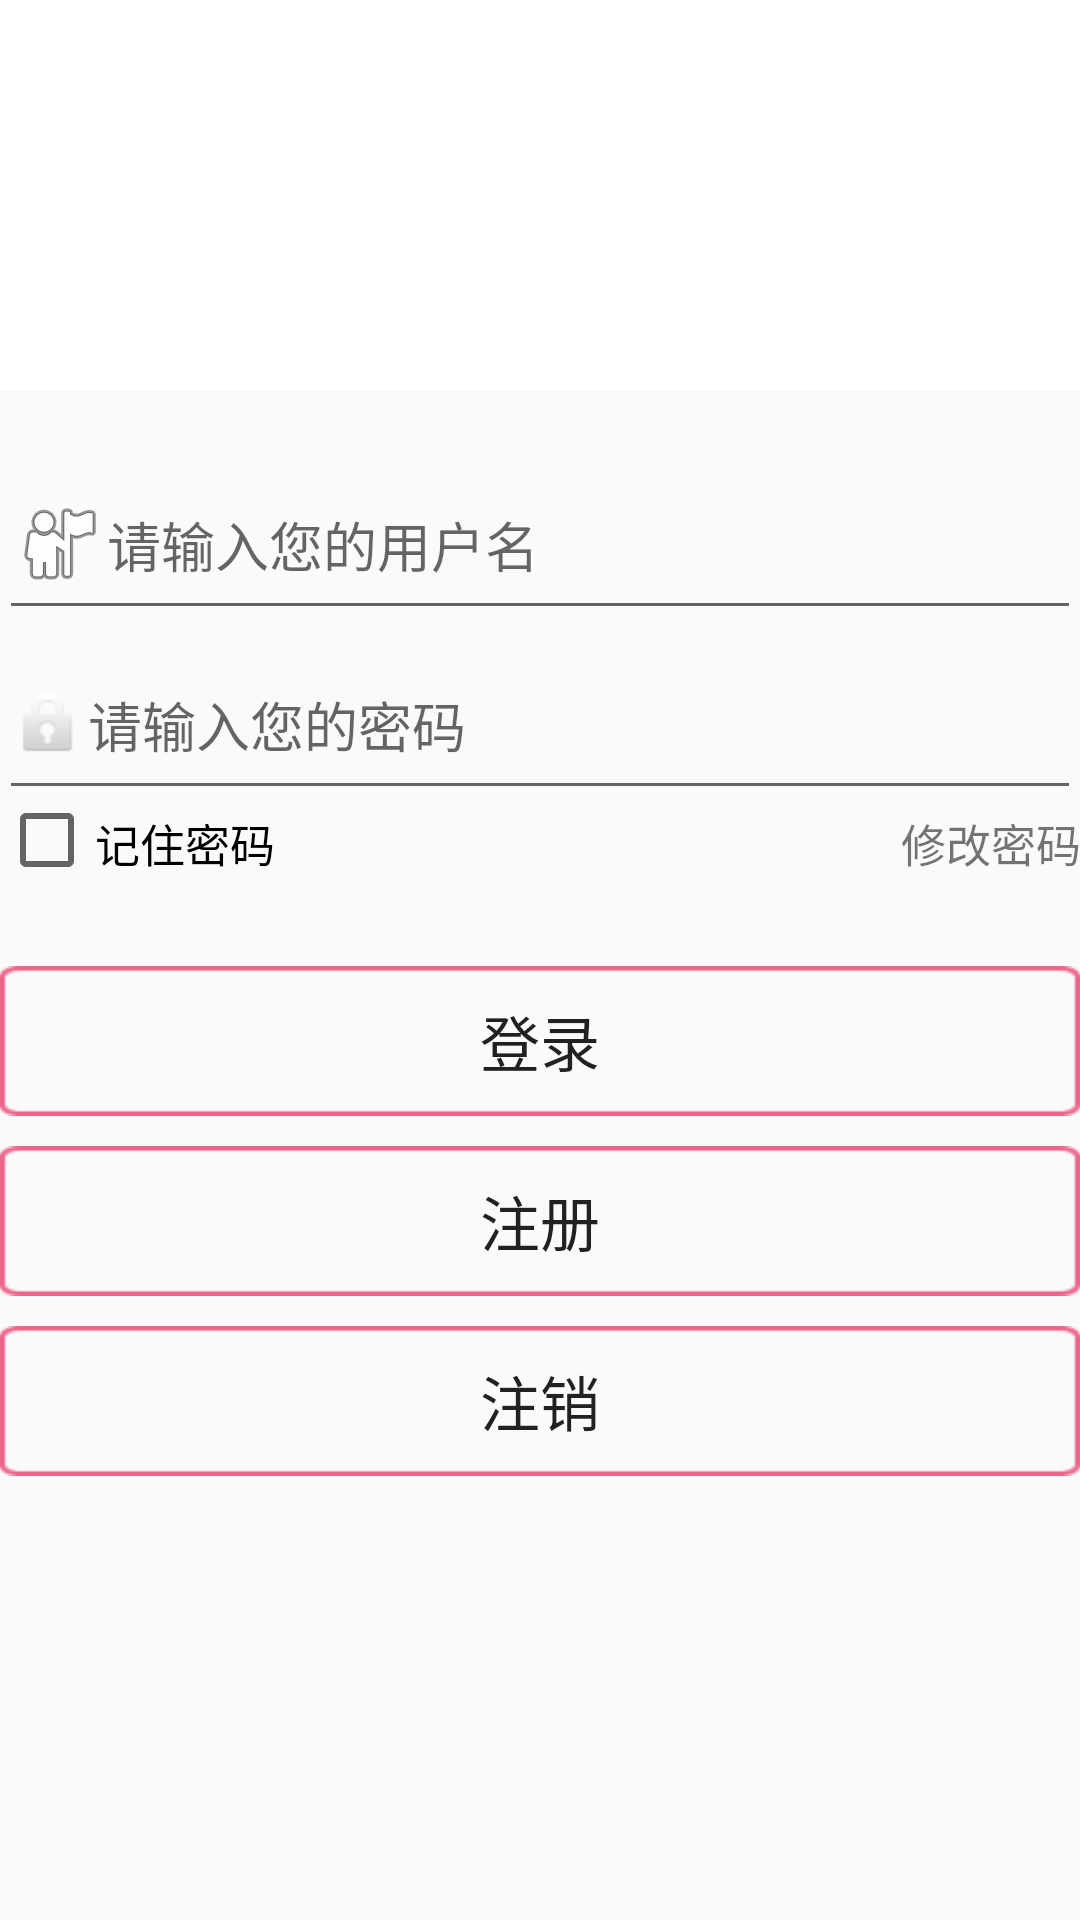

Here is an Android app screen rendered from its layout file. Give the layout XML and the strings, colors and styles it references.
<!-- AndroidManifest.xml: application theme AppTheme -->
<!-- res/layout/login.xml -->
<?xml version="1.0" encoding="utf-8"?>
<RelativeLayout xmlns:android="http://schemas.android.com/apk/res/android"
    xmlns:tools="http://schemas.android.com/tools"
    android:layout_width="match_parent"
    android:layout_height="match_parent"
    android:paddingBottom="@dimen/activity_vertical_margin"
    android:paddingLeft="@dimen/activity_horizontal_margin"
    android:paddingRight="@dimen/activity_horizontal_margin"
    android:paddingTop="@dimen/activity_vertical_margin"
    tools:context="com.example.foolishfan.user_v10.Login">
    <RelativeLayout
        android:id="@+id/login_view"
        android:layout_width="400dp"
        android:layout_height="800dp"
        android:layout_centerInParent="true"
         >

        <Button
            android:layout_width="fill_parent"
            android:layout_height="50dp"
            android:text="注册"
            android:id="@+id/login_btn_register"
            android:onClick="resetpwd"
            android:background="@drawable/btn_bg_round"
            android:textSize="20dp"
            android:layout_below="@+id/login_btn_login"
            android:layout_alignParentLeft="true"
            android:layout_alignParentStart="true"
            android:layout_marginTop="10dp" />

        <Button
            android:layout_width="fill_parent"
            android:layout_height="50dp"
            android:text="登录"
            android:id="@+id/login_btn_login"
            android:onClick="finish_login"
            android:background="@drawable/btn_bg_round"
            android:textSize="20dp"
            android:layout_below="@+id/login_edit_pwd"
            android:layout_alignParentLeft="true"
            android:layout_alignParentStart="true"
            android:layout_marginTop="52dp" />

        <ImageView
            android:layout_width="300dp"
            android:layout_height="130dp"
            android:id="@+id/logo"
            android:layout_alignParentRight="true"
            android:layout_alignParentEnd="true"
            android:layout_alignParentLeft="true"
            android:layout_alignParentStart="true"
            android:layout_alignParentTop="true"
            android:layout_alignWithParentIfMissing="false"
            android:background="#ffffff" />
        <EditText
            android:layout_width="400dp"
            android:layout_height="60dp"
            android:inputType="textPersonName"
            android:id="@+id/login_edit_account"
            android:drawableLeft="@android:drawable/ic_menu_myplaces"
            android:hint="请输入您的用户名"
            android:layout_below="@+id/logo"
            android:layout_alignParentLeft="true"
            android:layout_alignParentStart="true"
            android:layout_marginTop="20dp" />
        <EditText
            android:layout_width="400dp"
            android:layout_height="60dp"
            android:inputType="textPassword"
            android:ems="10"
            android:id="@+id/login_edit_pwd"
            android:drawableLeft="@android:drawable/ic_lock_idle_lock"
            android:hint="请输入您的密码"
            android:layout_below="@+id/login_edit_account"
            android:layout_alignParentLeft="true"
            android:layout_alignParentStart="true" />



        <Button
            android:layout_width="fill_parent"
            android:layout_height="50dp"
            android:text="注销"
            android:id="@+id/login_btn_cancle"
            android:textSize="20dp"
            android:layout_below="@+id/login_btn_register"
            android:layout_marginTop="10dp"
            android:layout_alignParentRight="true"
            android:layout_alignParentEnd="true"
            android:layout_alignParentLeft="true"
            android:layout_alignParentStart="true"
            android:background="@drawable/btn_bg_round" />

        <CheckBox
            android:layout_width="100dp"
            android:layout_height="20dp"
            android:text="记住密码"
            android:id="@+id/Login_Remember"
            android:layout_below="@+id/login_edit_pwd"
            android:layout_alignParentLeft="true"
            android:layout_alignParentStart="true"
            android:checked="false"
            android:textSize="15dp" />

        <TextView
            android:layout_width="60dp"
            android:layout_height="20dp"
            android:text="修改密码"
            android:id="@+id/login_text_change_pwd"
            android:layout_below="@+id/login_edit_pwd"
            android:layout_alignParentRight="true"
            android:layout_alignParentEnd="true"
            android:textSize="15dp" />

    </RelativeLayout>


    <RelativeLayout
        android:id="@+id/login_success_view"
        android:layout_width="fill_parent"
        android:layout_height="wrap_content"
        android:layout_centerInParent="true"
        android:layout_marginLeft="15.0px"
        android:layout_marginRight="15.0px"
        android:layout_marginTop="62.0px"
        android:background="#ff3f3f3f"
        android:paddingBottom="10.0px"
        android:paddingTop="21.0px"
        android:visibility="gone" >

        <TextView
            android:id="@+id/login_success_show"
            android:layout_width="wrap_content"
            android:layout_height="wrap_content"
            android:layout_centerInParent="true"
            android:textColor="#ff3f3f3f"
            android:textSize="20.0dip" />
    </RelativeLayout>

</RelativeLayout>
<!-- resources referenced by this layout -->
<resources>
  <!-- drawable btn_bg_round: png bitmap (drawable, 1442 bytes) -->
  <style name="AppTheme" parent="Theme.AppCompat.Light.DarkActionBar">
          
          <item name="colorPrimary">@color/colorPrimary</item>
          <item name="colorPrimaryDark">@color/colorPrimaryDark</item>
          <item name="colorAccent">@color/colorAccent</item>
      </style>
  <!-- not gathered from this repository: default colours our renderer supplied (Android Studio template values) -->
  <color name="colorPrimary">#FF6200EE</color>
  <color name="colorPrimaryDark">#FF3700B3</color>
  <color name="colorAccent">#FF03DAC5</color>
</resources>
